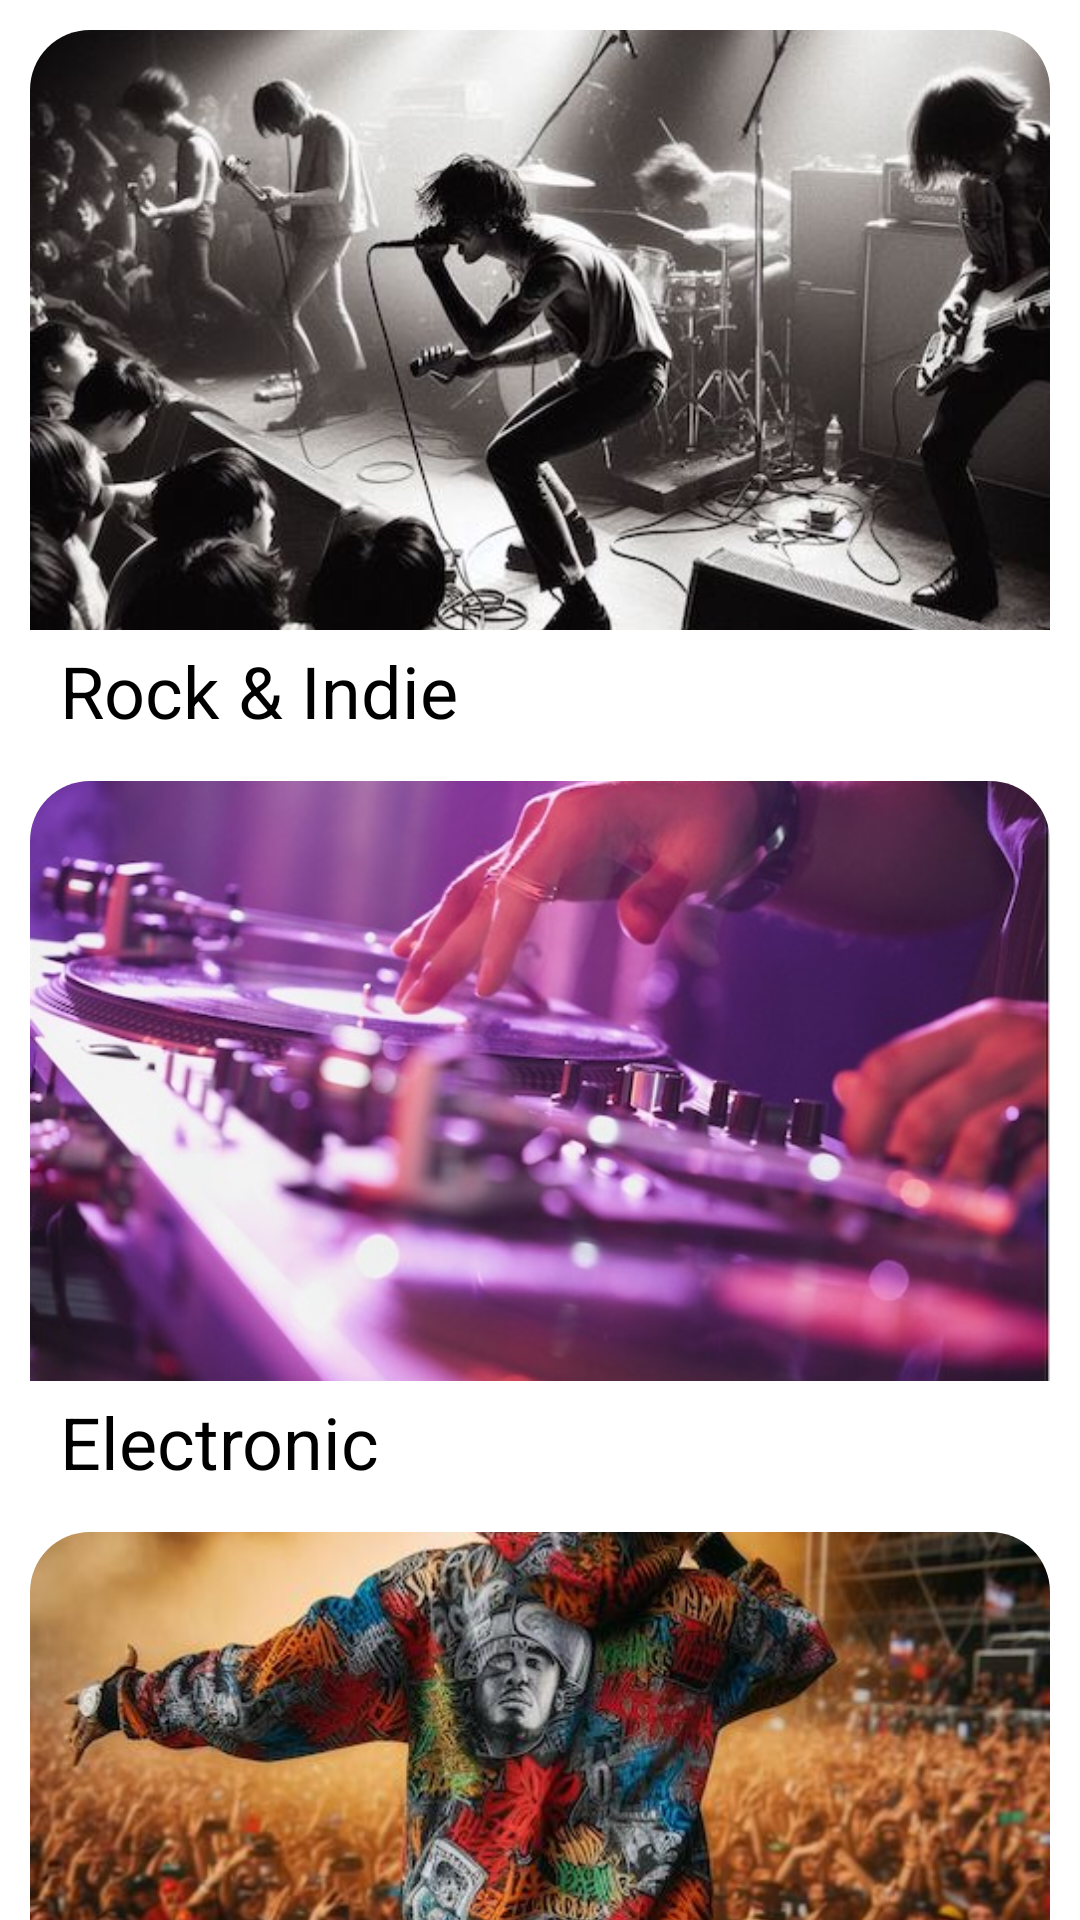

This screen was rendered from an Android layout file. Write that file and the resources it references.
<!-- AndroidManifest.xml: application theme Theme.Woodgrove -->
<!-- res/layout/fragment_discover.xml -->
<?xml version="1.0" encoding="utf-8"?>
<ScrollView
    xmlns:android="http://schemas.android.com/apk/res/android"
    xmlns:app="http://schemas.android.com/apk/res-auto"
    android:layout_width="match_parent"
    android:layout_height="match_parent">

    <androidx.constraintlayout.widget.ConstraintLayout
        android:layout_width="match_parent"
        android:layout_height="wrap_content"
        android:clipToPadding="true">

        <androidx.cardview.widget.CardView
            android:id="@+id/cardOne"
            android:layout_width="match_parent"
            android:layout_height="wrap_content"
            app:cardElevation="10dp"
            app:cardCornerRadius="20dp"
            app:cardBackgroundColor="@color/white"
            app:cardMaxElevation="12dp"
            app:cardPreventCornerOverlap="true"
            android:layout_marginTop="10dp"
            android:layout_marginLeft="10dp"
            android:layout_marginRight="10dp"
            android:layout_marginBottom="10dp"
            app:layout_constraintEnd_toEndOf="parent"
            app:layout_constraintStart_toStartOf="parent"
            app:layout_constraintTop_toTopOf="parent">

            <androidx.constraintlayout.widget.ConstraintLayout
                android:layout_width="match_parent"
                android:layout_height="match_parent">

                <ImageView
                    android:id="@+id/cardOne_headerImage"
                    android:layout_width="match_parent"
                    android:layout_height="200dp"
                    android:src="@drawable/rock"
                    android:scaleType="centerCrop"
                    app:layout_constraintEnd_toEndOf="parent"
                    app:layout_constraintStart_toStartOf="parent"
                    app:layout_constraintTop_toTopOf="parent" />

                <TextView
                    android:id="@+id/cardOne_title"
                    style="@style/TextAppearance.MaterialComponents.Headline5"
                    android:layout_width="match_parent"
                    android:layout_height="wrap_content"
                    android:layout_marginStart="10dp"
                    android:layout_marginTop="4dp"
                    android:layout_marginBottom="4dp"
                    android:text="Rock &amp; Indie"
                    app:layout_constraintBaseline_toBottomOf="parent"
                    app:layout_constraintBottom_toBottomOf="parent"
                    app:layout_constraintEnd_toEndOf="parent"
                    app:layout_constraintStart_toStartOf="parent"
                    app:layout_constraintTop_toBottomOf="@id/cardOne_headerImage" />
            </androidx.constraintlayout.widget.ConstraintLayout>
        </androidx.cardview.widget.CardView>

        <androidx.cardview.widget.CardView
            android:id="@+id/cardTwo"
            android:layout_width="match_parent"
            android:layout_height="wrap_content"
            app:cardElevation="10dp"
            app:cardCornerRadius="20dp"
            app:cardBackgroundColor="@color/white"
            app:cardMaxElevation="12dp"
            app:cardPreventCornerOverlap="true"
            android:padding="10dp"
            android:layout_marginLeft="10dp"
            android:layout_marginRight="10dp"
            android:layout_marginTop="10dp"
            android:layout_marginBottom="10dp"
            app:layout_constraintEnd_toEndOf="parent"
            app:layout_constraintStart_toStartOf="parent"
            app:layout_constraintTop_toBottomOf="@id/cardOne"
            app:layout_constraintBaseline_toBottomOf="parent">

            <androidx.constraintlayout.widget.ConstraintLayout
                android:layout_width="match_parent"
                android:layout_height="match_parent">

                <ImageView
                    android:id="@+id/cardTwo_headerImage"
                    android:layout_width="match_parent"
                    android:layout_height="200dp"
                    android:src="@drawable/electronic"
                    android:scaleType="centerCrop"
                    app:layout_constraintEnd_toEndOf="parent"
                    app:layout_constraintStart_toStartOf="parent"
                    app:layout_constraintTop_toTopOf="parent" />

                <TextView
                    android:id="@+id/cardTwo_title"
                    style="@style/TextAppearance.MaterialComponents.Headline5"
                    android:layout_width="match_parent"
                    android:layout_height="wrap_content"
                    android:layout_marginStart="10dp"
                    android:layout_marginTop="4dp"
                    android:layout_marginBottom="4dp"
                    android:text="Electronic"
                    app:layout_constraintBaseline_toBottomOf="parent"
                    app:layout_constraintBottom_toBottomOf="parent"
                    app:layout_constraintEnd_toEndOf="parent"
                    app:layout_constraintStart_toStartOf="parent"
                    app:layout_constraintTop_toBottomOf="@id/cardTwo_headerImage" />
            </androidx.constraintlayout.widget.ConstraintLayout>
        </androidx.cardview.widget.CardView>

        <androidx.cardview.widget.CardView
            android:id="@+id/cardThree"
            android:layout_width="match_parent"
            android:layout_height="wrap_content"
            app:cardElevation="10dp"
            app:cardCornerRadius="20dp"
            app:cardBackgroundColor="@color/white"
            app:cardMaxElevation="12dp"
            app:cardPreventCornerOverlap="true"
            android:padding="10dp"
            android:layout_marginLeft="10dp"
            android:layout_marginRight="10dp"
            android:layout_marginTop="10dp"
            android:layout_marginBottom="10dp"
            app:layout_constraintEnd_toEndOf="parent"
            app:layout_constraintStart_toStartOf="parent"
            app:layout_constraintTop_toBottomOf="@id/cardTwo"
            app:layout_constraintBaseline_toBottomOf="parent">

            <androidx.constraintlayout.widget.ConstraintLayout
                android:layout_width="match_parent"
                android:layout_height="match_parent">

                <ImageView
                    android:id="@+id/cardThree_headerImage"
                    android:layout_width="match_parent"
                    android:layout_height="200dp"
                    android:src="@drawable/hiphop"
                    android:scaleType="centerCrop"
                    app:layout_constraintEnd_toEndOf="parent"
                    app:layout_constraintStart_toStartOf="parent"
                    app:layout_constraintTop_toTopOf="parent" />

                <TextView
                    android:id="@+id/cardThree_title"
                    style="@style/TextAppearance.MaterialComponents.Headline5"
                    android:layout_width="match_parent"
                    android:layout_height="wrap_content"
                    android:layout_marginStart="10dp"
                    android:layout_marginTop="4dp"
                    android:layout_marginBottom="4dp"
                    android:text="Hip hop"
                    app:layout_constraintBaseline_toBottomOf="parent"
                    app:layout_constraintBottom_toBottomOf="parent"
                    app:layout_constraintEnd_toEndOf="parent"
                    app:layout_constraintStart_toStartOf="parent"
                    app:layout_constraintTop_toBottomOf="@id/cardThree_headerImage" />
            </androidx.constraintlayout.widget.ConstraintLayout>
        </androidx.cardview.widget.CardView>

        <androidx.cardview.widget.CardView
            android:id="@+id/cardFour"
            android:layout_width="match_parent"
            android:layout_height="wrap_content"
            app:cardElevation="10dp"
            app:cardCornerRadius="20dp"
            app:cardBackgroundColor="@color/white"
            app:cardMaxElevation="12dp"
            app:cardPreventCornerOverlap="true"
            android:padding="10dp"
            android:layout_marginLeft="10dp"
            android:layout_marginRight="10dp"
            android:layout_marginTop="10dp"
            android:layout_marginBottom="10dp"
            app:layout_constraintEnd_toEndOf="parent"
            app:layout_constraintStart_toStartOf="parent"
            app:layout_constraintTop_toBottomOf="@id/cardThree"
            app:layout_constraintBottom_toBottomOf="parent">

            <androidx.constraintlayout.widget.ConstraintLayout
                android:layout_width="match_parent"
                android:layout_height="match_parent">

                <ImageView
                    android:id="@+id/cardFour_headerImage"
                    android:layout_width="match_parent"
                    android:layout_height="200dp"
                    android:src="@drawable/piano"
                    android:scaleType="centerCrop"
                    app:layout_constraintEnd_toEndOf="parent"
                    app:layout_constraintStart_toStartOf="parent"
                    app:layout_constraintTop_toTopOf="parent" />

                <TextView
                    android:id="@+id/cardFour_title"
                    style="@style/TextAppearance.MaterialComponents.Headline5"
                    android:layout_width="match_parent"
                    android:layout_height="wrap_content"
                    android:layout_marginStart="10dp"
                    android:layout_marginTop="4dp"
                    android:layout_marginBottom="4dp"
                    android:text="Classical"
                    app:layout_constraintBaseline_toBottomOf="parent"
                    app:layout_constraintBottom_toBottomOf="parent"
                    app:layout_constraintEnd_toEndOf="parent"
                    app:layout_constraintStart_toStartOf="parent"
                    app:layout_constraintTop_toBottomOf="@id/cardFour_headerImage" />
            </androidx.constraintlayout.widget.ConstraintLayout>
        </androidx.cardview.widget.CardView>

    </androidx.constraintlayout.widget.ConstraintLayout>

</ScrollView>
<!-- resources referenced by this layout -->
<resources>
  <color name="white">#FFFFFFFF</color>
  <!-- drawable electronic: jpg bitmap (drawable, 55932 bytes) -->
  <!-- drawable hiphop: jpeg bitmap (drawable, 59269 bytes) -->
  <!-- drawable piano: jpeg bitmap (drawable, 106894 bytes) -->
  <!-- drawable rock: jpeg bitmap (drawable, 47512 bytes) -->
  <style name="Theme.Woodgrove" parent="Theme.MaterialComponents.DayNight.DarkActionBar">
  		
  		<item name="colorPrimary">@color/purple_200</item>
  		<item name="colorPrimaryVariant">@color/purple_700</item>
  		<item name="colorOnPrimary">@color/black</item>
  		
  		<item name="colorSecondary">@color/teal_200</item>
  		<item name="colorSecondaryVariant">@color/teal_200</item>
  		<item name="colorOnSecondary">@color/black</item>
  		
  		<item name="android:statusBarColor">?attr/colorPrimaryVariant</item>
  		
  	</style>
  <color name="purple_200">#FFBB86FC</color>
  <color name="purple_700">#FF3700B3</color>
  <color name="black">#FF000000</color>
  <color name="teal_200">#FF03DAC5</color>
</resources>
